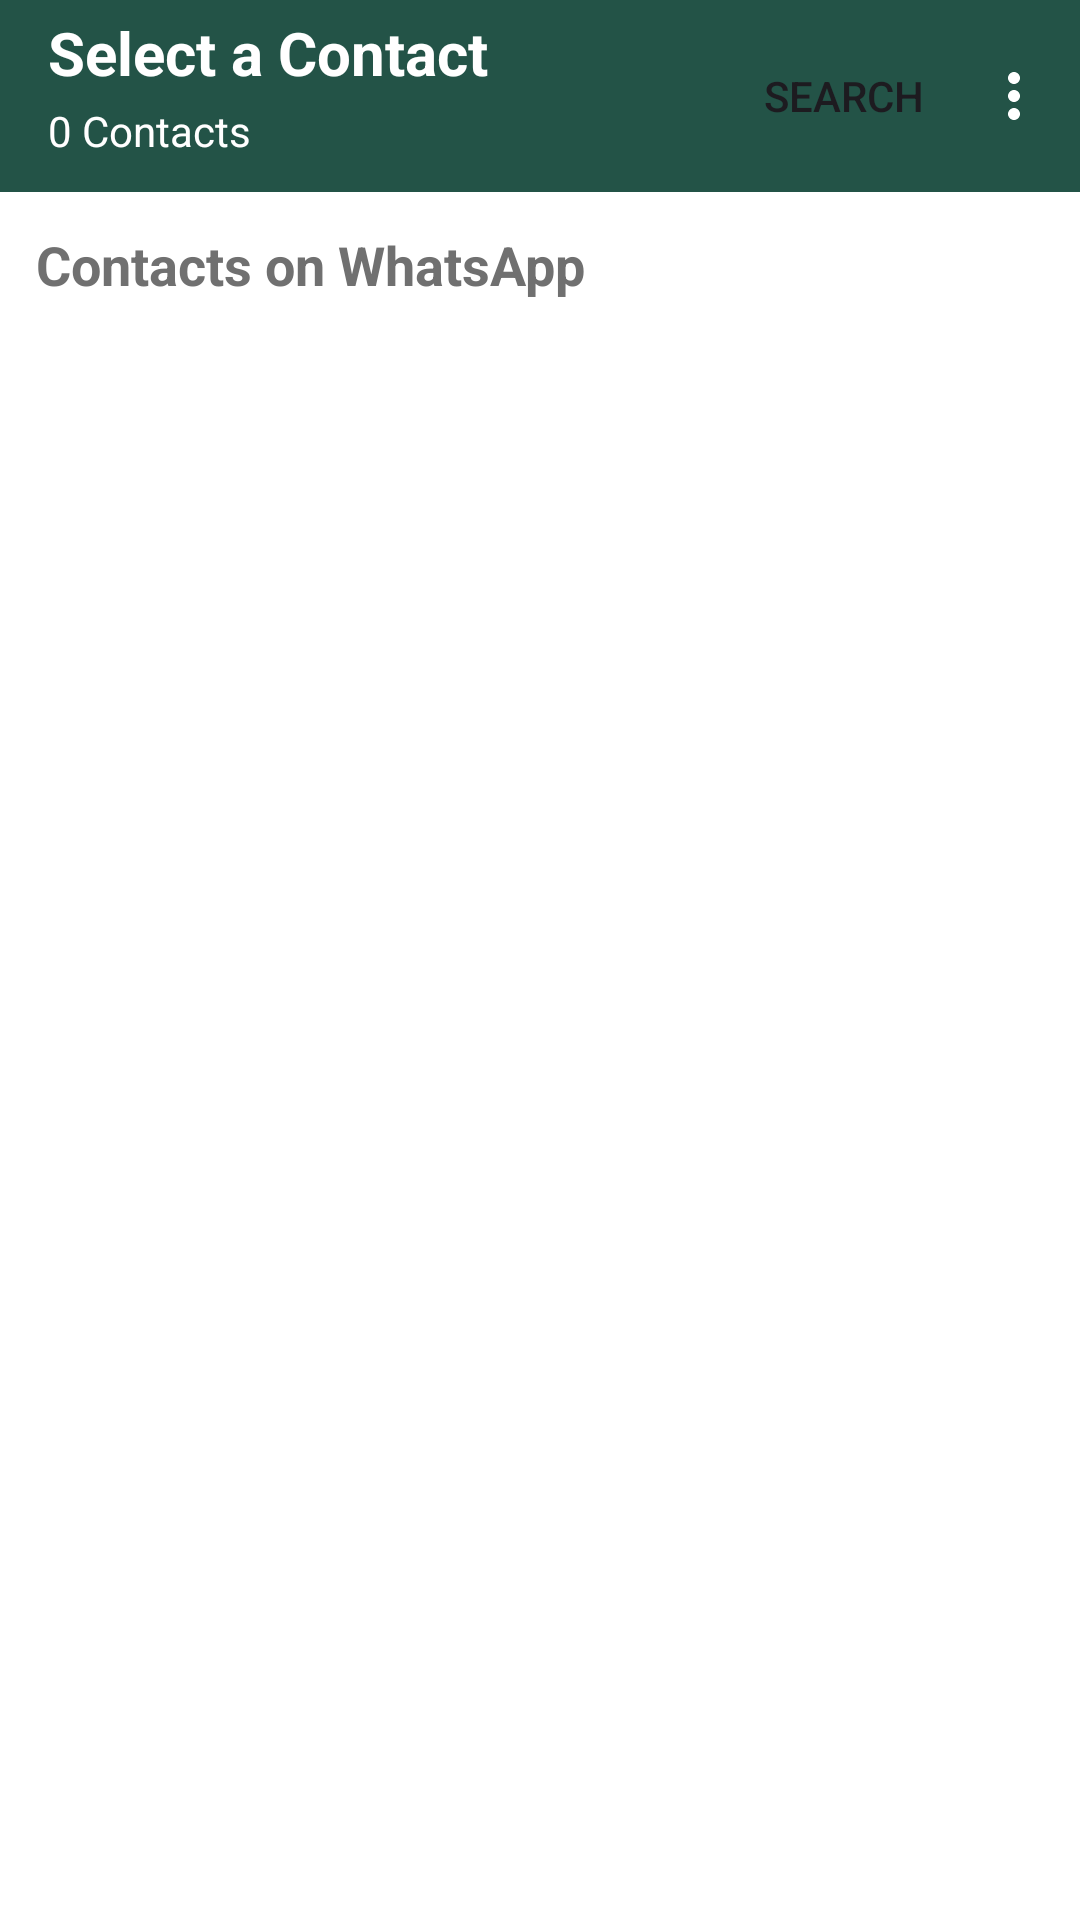

Here is an Android app screen rendered from its layout file. Give the layout XML and the strings, colors and styles it references.
<!-- AndroidManifest.xml: application theme Theme.WhatsApp -->
<!-- res/layout/fragment_contacts.xml -->
<?xml version="1.0" encoding="utf-8"?>
<LinearLayout xmlns:android="http://schemas.android.com/apk/res/android"
    xmlns:tools="http://schemas.android.com/tools"
    xmlns:app="http://schemas.android.com/apk/res-auto"
    android:layout_width="match_parent"
    android:layout_height="match_parent"
    android:orientation="vertical"
    android:background="@color/white"
    tools:context=".presentation.HomePageLayout.Contacts.ContactsFragment">

    <com.google.android.material.appbar.MaterialToolbar
        android:id="@+id/toolbar"
        android:layout_width="match_parent"
        android:layout_height="?attr/actionBarSize"
        android:background="@color/Green1"
        android:theme="@style/ToolbarTheme"
        android:visibility="visible"
        app:menu="@menu/menu_contacts_fragment"
        >
        <LinearLayout
            android:layout_width="wrap_content"
            android:layout_height="wrap_content"
            android:orientation="vertical"
            android:layout_gravity="start">

            <TextView
                android:id="@+id/toolbar_title"
                android:layout_width="wrap_content"
                android:layout_height="30dp"
                android:layout_marginTop="4dp"
                android:text="Select a Contact"
                android:textColor="@color/white"
                android:textSize="20sp"
                android:textStyle="bold"
                android:visibility="visible"/>

            <TextView
                android:id="@+id/subtitle_text"
                android:layout_width="wrap_content"
                android:layout_height="wrap_content"
                android:text="0 Contacts"
                android:textColor="@color/white"
                android:textSize="14sp"
                android:visibility="visible" />
        </LinearLayout>
    </com.google.android.material.appbar.MaterialToolbar>

    <ProgressBar
        android:id="@+id/contactsProgressBar"
        android:layout_width="match_parent"
        android:layout_height="match_parent"
        android:background="@color/white"
        android:visibility="gone"/>
    
    <TextView
        android:layout_width="match_parent"
        android:layout_height="wrap_content"
        android:text="Contacts on WhatsApp"
        android:textColor="@color/GREY"
        android:textStyle="bold"
        android:textSize="18sp"
        android:layout_margin="8dp"
        android:padding="4dp" />

    <androidx.recyclerview.widget.RecyclerView
        android:id="@+id/contactsRecyclerView"
        android:layout_width="match_parent"
        android:layout_height="wrap_content"
        android:layout_marginStart="8dp"
        android:layout_marginEnd="8dp"
        android:layout_marginBottom="8dp" />
</LinearLayout>
<!-- resources referenced by this layout -->
<resources>
  <color name="GREY">#707070</color>
  <color name="Green1">#235347</color>
  <color name="white">#FFFFFFFF</color>
  <style name="ToolbarTheme" parent="Widget.AppCompat.Toolbar">
          
          <item name="android:textColorSecondary">@color/white</item>
      </style>
  <style name="Theme.WhatsApp" parent="Base.Theme.WhatsApp" />
  <style name="Base.Theme.WhatsApp" parent="Theme.Material3.DayNight.NoActionBar">
          
          
      </style>
</resources>
